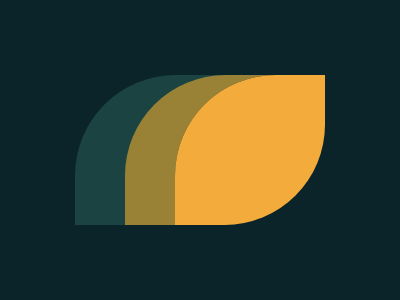

Write a web page that renders exactly this picture using CSS.

<body>
  <div></div>

  <body>
    <style>
      body {
        background: #0b2429;
      }

      div {
        position: absolute;
        width: 0;
        height: 0;
        border: 75px solid #f3ac3c;
        border-radius: 67% 0;
        right: 75px;
        top: 75px;
        box-shadow: -50px 0 #998235, -100px 0 #1a4341;
      }
    </style>
  </body>
</body>
